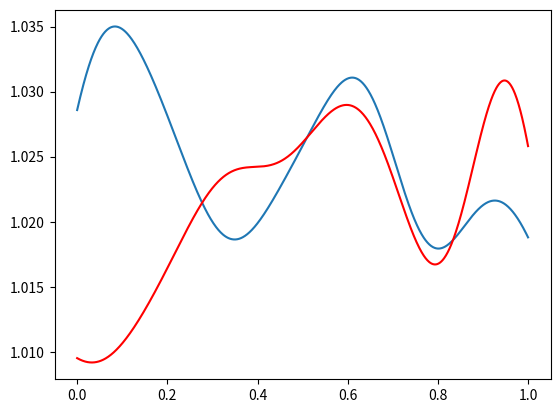

The matplotlib source for this figure:
# Approximate a lognormal random field using the Karhunen-Loeve expansion
# Since the random field is one dimensional, we can use the analytical solution

import numpy as np
import matplotlib.pyplot as plt

def kl_expan(thetas):
    # input:
    # thetas: a numpy array of length M
    
    # output:
    # a: a numpy array of length n
    
    M = len(thetas)
    
    # Define the spatial domain
    x = np.linspace(0, 1, 1000)
    
    # Define the KL eigenvalues and eigenfunctions for the exponential-type correlation function
    def eigenvalue(m):
        return 0.02 / np.pi ** 2 / (m + 0.5) ** 2

    def eigenfunction(m, x):
        return np.sqrt(2) * (np.sin((m + 0.5) * np.pi * x) + np.cos((m + 0.5) * np.pi * x))
    
    # Compute the mean and standard deviation
    mu = -0.5 * np.log(1.01)
    sigma = np.sqrt(np.log(1.01))
    
    # Compute the log-normal random field log(a(x))
    log_a_x = mu + sigma * sum(np.sqrt(eigenvalue(m)) * eigenfunction(m, x) * thetas[m] for m in range(M))

    # Convert to the actual random field a(x)
    a_x = np.exp(log_a_x)
    
    return a_x

if __name__ == "__main__":    
    # Define the correlation length
    l_c = 0.01
    
    # Define the KL coefficients
    np.random.seed(0)
    thetas = np.random.normal(0, 1, 10)
    
    np.random.seed(1)
    thetas1 = np.random.normal(0, 1, 10)
    
    # Compute the random field
    a_x = kl_expan(thetas)
    a2_x = kl_expan(thetas1)
    x = np.linspace(0, 1, 1000)
    
    # Plot the random field
    plt.plot(x,a_x)
    plt.plot(x,a2_x, 'r')
    plt.show()